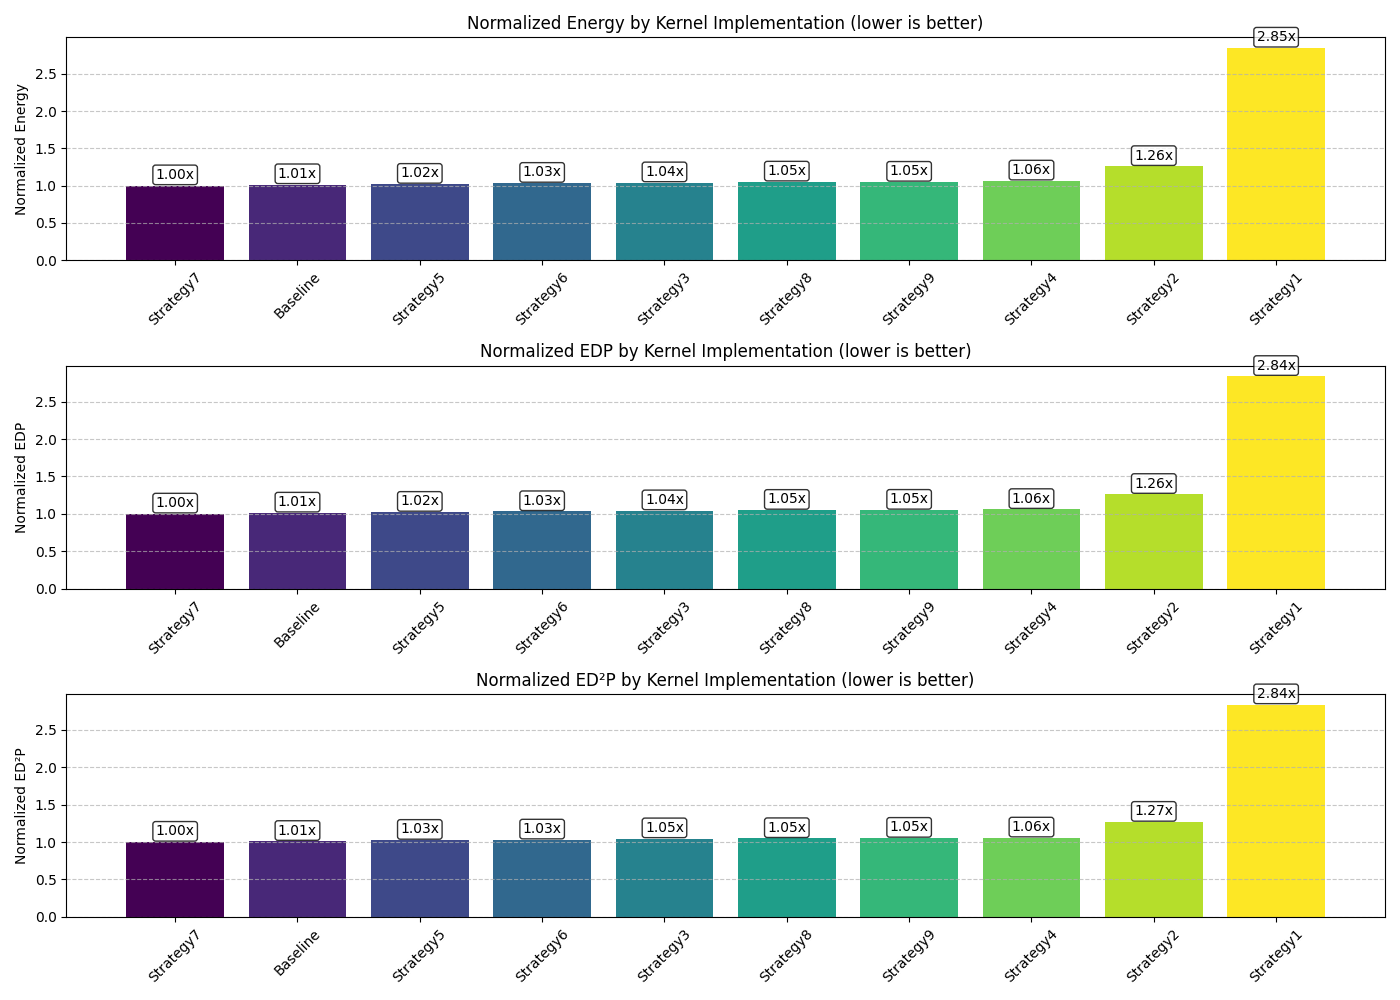

Source data for this figure (header and first rows):
kernel, power_watts, execution_time_sec, energy_joules, edp, ed2p, energy_normalized, edp_normalized, ed2p_normalized, performance_per_watt, performance_per_watt_normalized
Baseline, 20.22, 12.33, 249.3, 3075, 37934, 1.015, 1.013, 1.011, 0.004011, 0.9856
Strategy1, 56.66, 12.34, 699.3, 8631, 106516, 2.846, 2.842, 2.838, 0.00143, 0.3514
Strategy2, 24.93, 12.4, 309.1, 3833, 47540, 1.258, 1.262, 1.267, 0.003235, 0.795
Strategy3, 20.61, 12.4, 255.5, 3168, 39272, 1.04, 1.043, 1.046, 0.003914, 0.9617
Strategy4, 21.23, 12.32, 261.5, 3220, 39661, 1.064, 1.06, 1.057, 0.003824, 0.9398
Strategy5, 20.22, 12.39, 250.6, 3106, 38493, 1.02, 1.023, 1.026, 0.00399, 0.9805
Strategy6, 20.57, 12.34, 253.8, 3132, 38656, 1.033, 1.031, 1.03, 0.00394, 0.9681
Strategy7, 19.89, 12.36, 245.7, 3037, 37531, 1.0, 1.0, 1.0, 0.004069, 1.0
Strategy8, 20.9, 12.35, 258.1, 3187, 39349, 1.05, 1.049, 1.048, 0.003875, 0.9521
Strategy9, 20.78, 12.39, 257.4, 3190, 39517, 1.048, 1.05, 1.053, 0.003884, 0.9545
